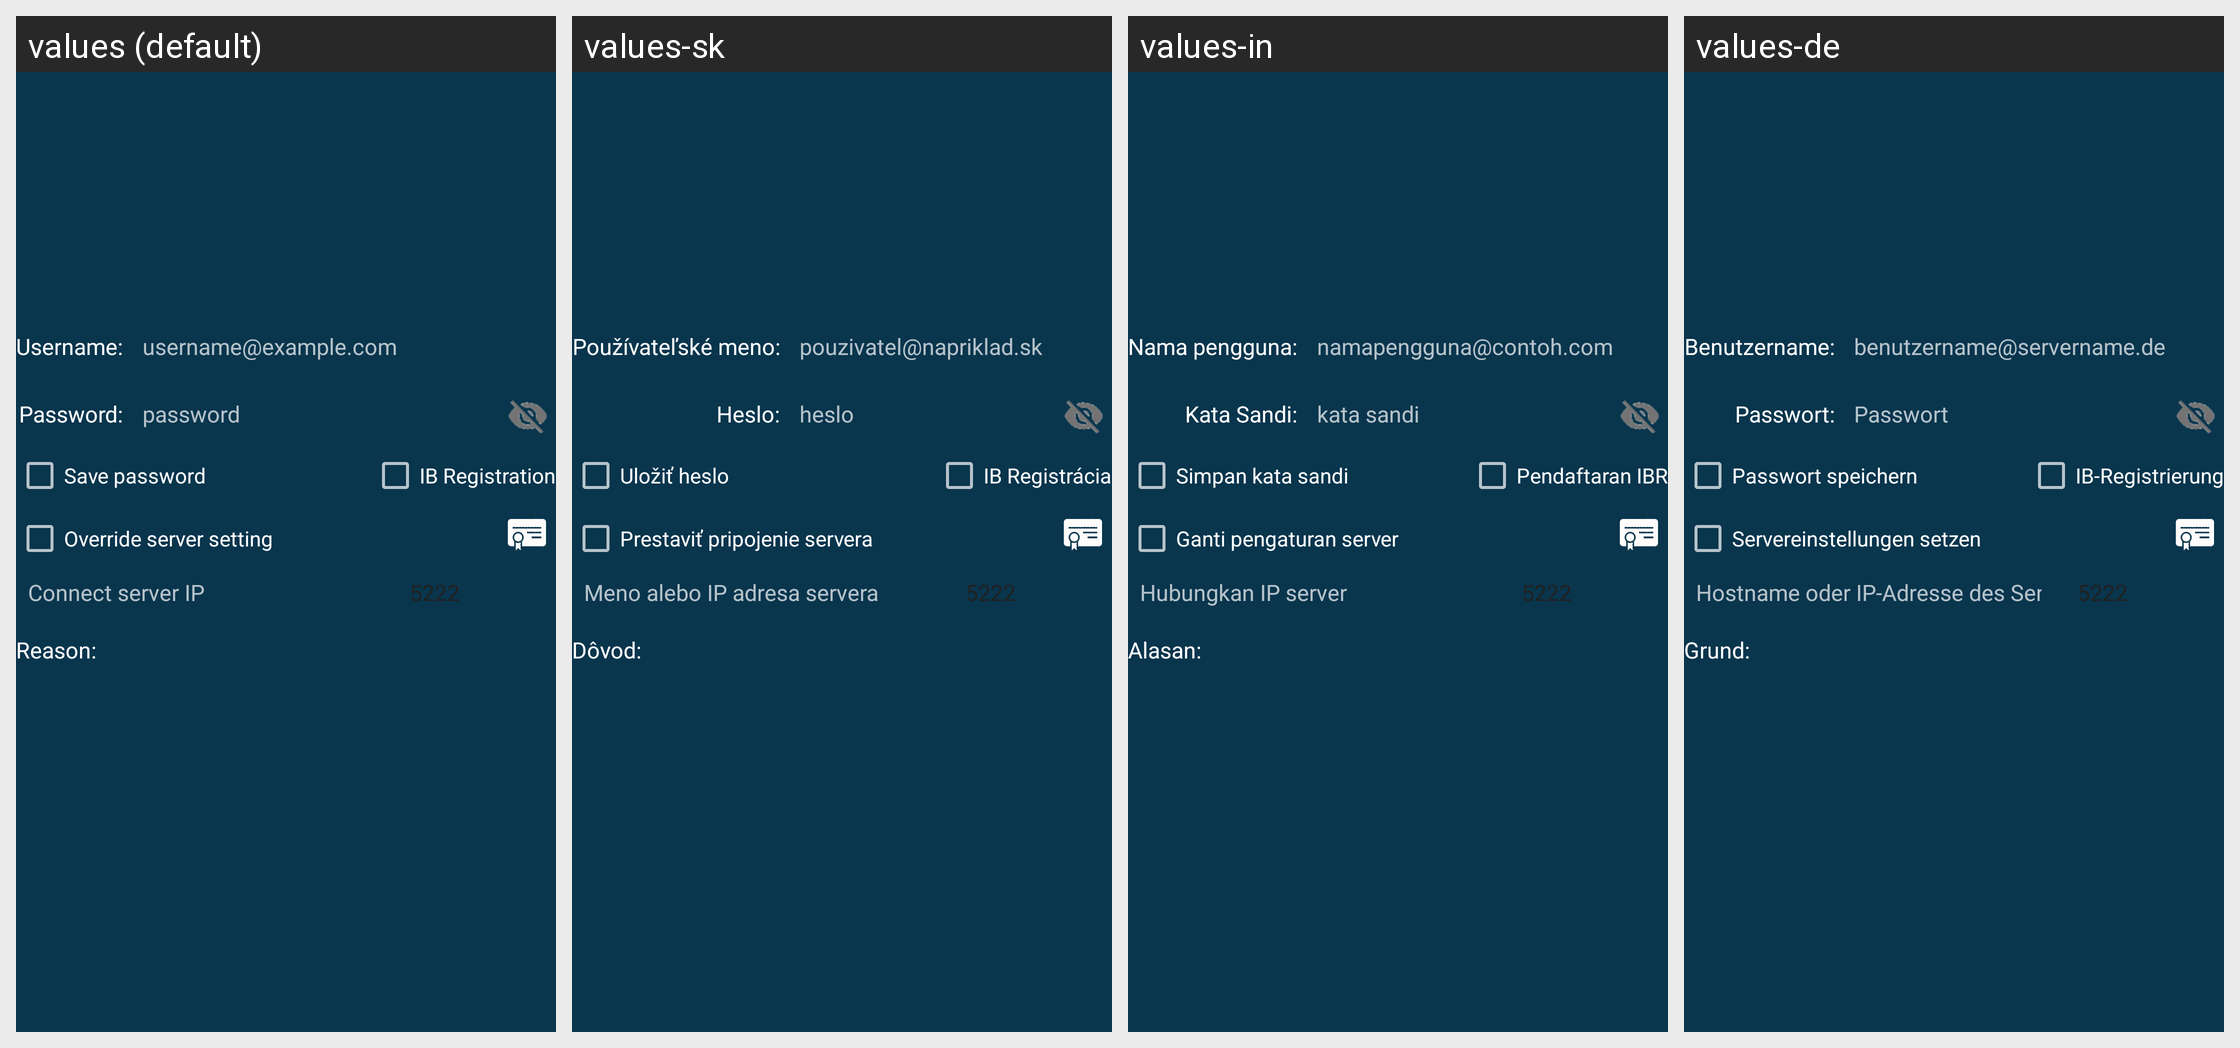

This grid shows one Android layout under several languages. Give, for every string resource on the screen, its name, the default text and each shown locale's text.
Android screen res/layout/account_credentials.xml rendered under 4 locales, left to right: values (default), values-sk, values-in, values-de. Device: Nexus 5 (rendered at 1080×1920; each locale shown at half size, 540×960, under a caption strip naming it); theme AppTheme.
Other locales in the repository, not shown: values-ar, values-es, values-fi, values-pt-rBR, values-ru, values-zh-rCN.
Strings drawn on this screen, with the default value and each locale's value (text and hints the layout hard-codes, and strings that could not be matched under every locale, appear in the picture but are not listed):

username_
  values: Username:
  values-sk: Používateľské meno:
  values-in: Nama pengguna:
  values-de: Benutzername:

username_hint
  values: username@example.com
  values-sk: pouzivatel@napriklad.sk
  values-in: namapengguna@contoh.com
  values-de: benutzername@servername.de

password_
  values: Password:
  values-sk: Heslo:
  values-in: Kata Sandi:
  values-de: Passwort:

password
  values: password
  values-sk: heslo
  values-in: kata sandi
  values-de: Passwort

save_password
  values: Save password
  values-sk: Uložiť heslo
  values-in: Simpan kata sandi
  values-de: Passwort speichern

ibr_registration
  values: IB Registration
  values-sk: IB Registrácia
  values-in: Pendaftaran IBR
  values-de: IB-Registrierung

account_server_override
  values: Override server setting
  values-sk: Prestaviť pripojenie servera
  values-in: Ganti pengaturan server
  values-de: Servereinstellungen setzen

account_server_ip
  values: Connect server IP
  values-sk: Meno alebo IP adresa servera
  values-in: Hubungkan IP server
  values-de: Hostname oder IP-Adresse des Servers

xmpp_server_port
  values: 5222
  values-sk: 5222  [not translated; the default value is used]
  values-in: 5222  [not translated; the default value is used]
  values-de: 5222  [not translated; the default value is used]

reason
  values: Reason:
  values-sk: Dôvod:
  values-in: Alasan:
  values-de: Grund:
